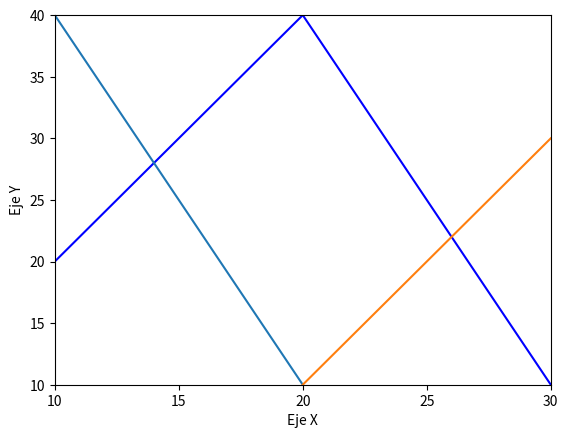

Reproduce this figure in Python.
import matplotlib.pyplot as plt
import matplotlib.ticker as ticker

fig, ax = plt.subplots()

ax.plot([10, 20], [20, 40], color='b', label='Línea ')
ax.plot([20, 30], [40, 10], color='b',label='Línea ')

# ax.plot([10, 40],[40,40], )
ax.plot([10, 20],[40,10], )
ax.plot([20, 30],[10,30], )

ax.set_xlabel('Eje X')
ax.set_ylabel('Eje Y')
# ax.set_title('')

ax.set_xlim(10, 30)
ax.set_ylim(10, 40)

# Set x-axis ticks to integers between 10 and 30
ax.xaxis.set_major_locator(ticker.MultipleLocator(5))

plt.show()
